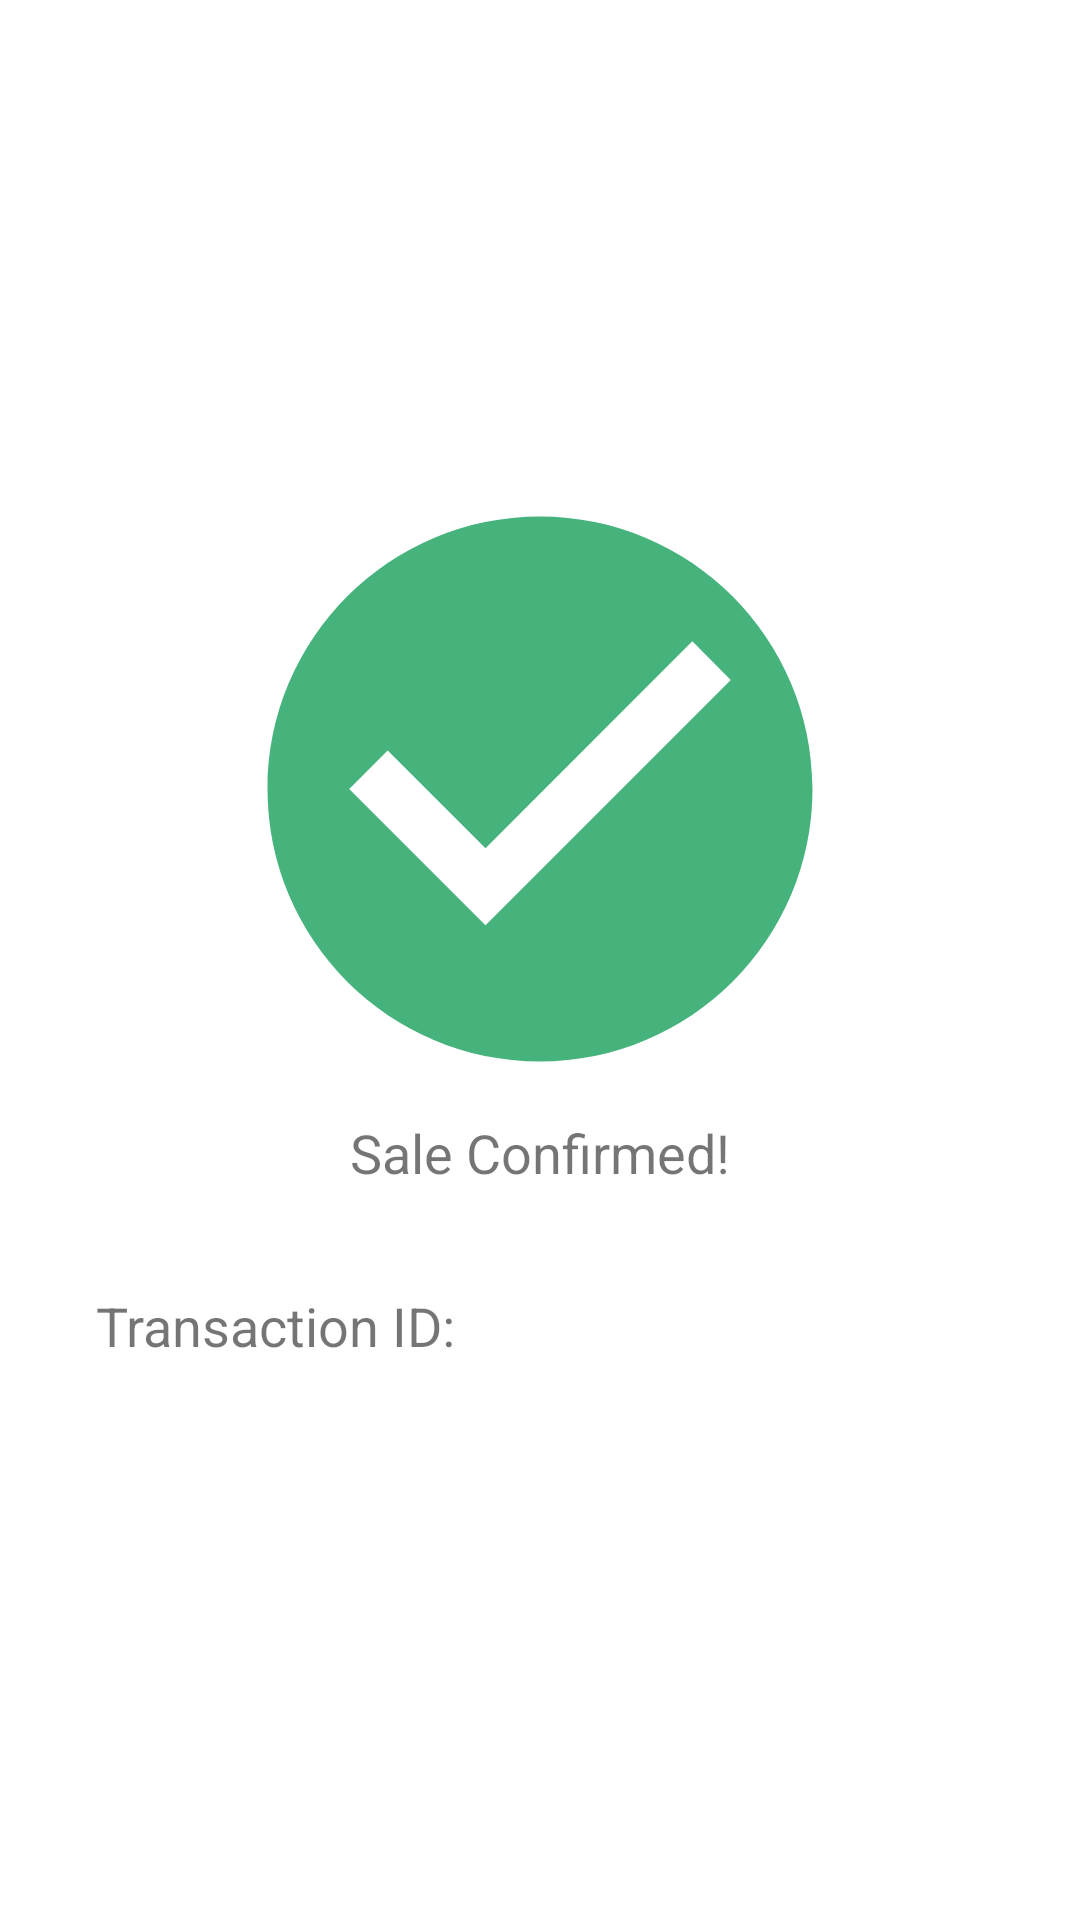

Here is an Android app screen rendered from its layout file. Give the layout XML and the strings, colors and styles it references.
<!-- AndroidManifest.xml: application theme Theme.SentiPayApp -->
<!-- res/layout/activity_buyer_transaction_confirmed.xml -->
<?xml version="1.0" encoding="utf-8"?>

<androidx.constraintlayout.widget.ConstraintLayout xmlns:android="http://schemas.android.com/apk/res/android"
    xmlns:app="http://schemas.android.com/apk/res-auto"
    xmlns:tools="http://schemas.android.com/tools"
    android:layout_width="match_parent"
    android:layout_height="match_parent"
    tools:context=".BuyerTransactionConfirmedActivity">

    <LinearLayout
        android:layout_width="match_parent"
        android:layout_height="wrap_content"
        android:layout_marginStart="32dp"
        android:layout_marginLeft="32dp"
        android:layout_marginEnd="32dp"
        android:layout_marginRight="32dp"
        android:orientation="vertical"
        app:layout_constraintBottom_toBottomOf="parent"
        app:layout_constraintEnd_toEndOf="parent"
        app:layout_constraintStart_toStartOf="parent"
        app:layout_constraintTop_toTopOf="parent">

        <ImageView
            android:id="@+id/imageView"
            android:layout_width="match_parent"
            android:layout_height="218dp"
            android:contentDescription="TODO"
            app:srcCompat="@drawable/ic_baseline_check_circle_24" />

        <TextView
            android:id="@+id/confirmation_message"
            android:layout_width="match_parent"
            android:layout_height="wrap_content"
            android:gravity="center"
            android:text="Sale Confirmed!"
            android:textSize="18sp" />

        <TextView
            android:id="@+id/transaction_id_view_label"
            android:layout_width="match_parent"
            android:layout_height="wrap_content"
            android:layout_marginTop="100px"
            android:text="Transaction ID:"
            android:textSize="18sp" />

        <TextView
            android:id="@+id/transaction_id_view"
            android:layout_width="match_parent"
            android:layout_height="wrap_content"
            android:textSize="24sp" />
    </LinearLayout>
</androidx.constraintlayout.widget.ConstraintLayout>
<!-- resources referenced by this layout -->
<resources>
  <!-- drawable ic_baseline_check_circle_24 (drawable) -->
  <vector android:height="24dp" android:tint="#46B37D"
      android:viewportHeight="24" android:viewportWidth="24"
      android:width="24dp" xmlns:android="http://schemas.android.com/apk/res/android">
      <path android:fillColor="@android:color/white" android:pathData="M12,2C6.48,2 2,6.48 2,12s4.48,10 10,10 10,-4.48 10,-10S17.52,2 12,2zM10,17l-5,-5 1.41,-1.41L10,14.17l7.59,-7.59L19,8l-9,9z"/>
  </vector>
  <style name="Theme.SentiPayApp" parent="Theme.MaterialComponents.DayNight.DarkActionBar">
          
          <item name="colorPrimary">@color/purple_500</item>
          <item name="colorPrimaryVariant">@color/purple_700</item>
          <item name="colorOnPrimary">@color/white</item>
          
          <item name="colorSecondary">@color/teal_200</item>
          <item name="colorSecondaryVariant">@color/teal_700</item>
          <item name="colorOnSecondary">@color/black</item>
          
          <item name="android:statusBarColor" tools:targetApi="l">?attr/colorPrimaryVariant</item>
          
      </style>
  <!-- not gathered from this repository: default colours our renderer supplied (Android Studio template values) -->
  <color name="purple_500">#FF6200EE</color>
  <color name="purple_700">#FF3700B3</color>
  <color name="teal_200">#FF03DAC5</color>
  <color name="teal_700">#FF018786</color>
  <color name="black">#FF000000</color>
  <color name="white">#FFFFFFFF</color>
</resources>
